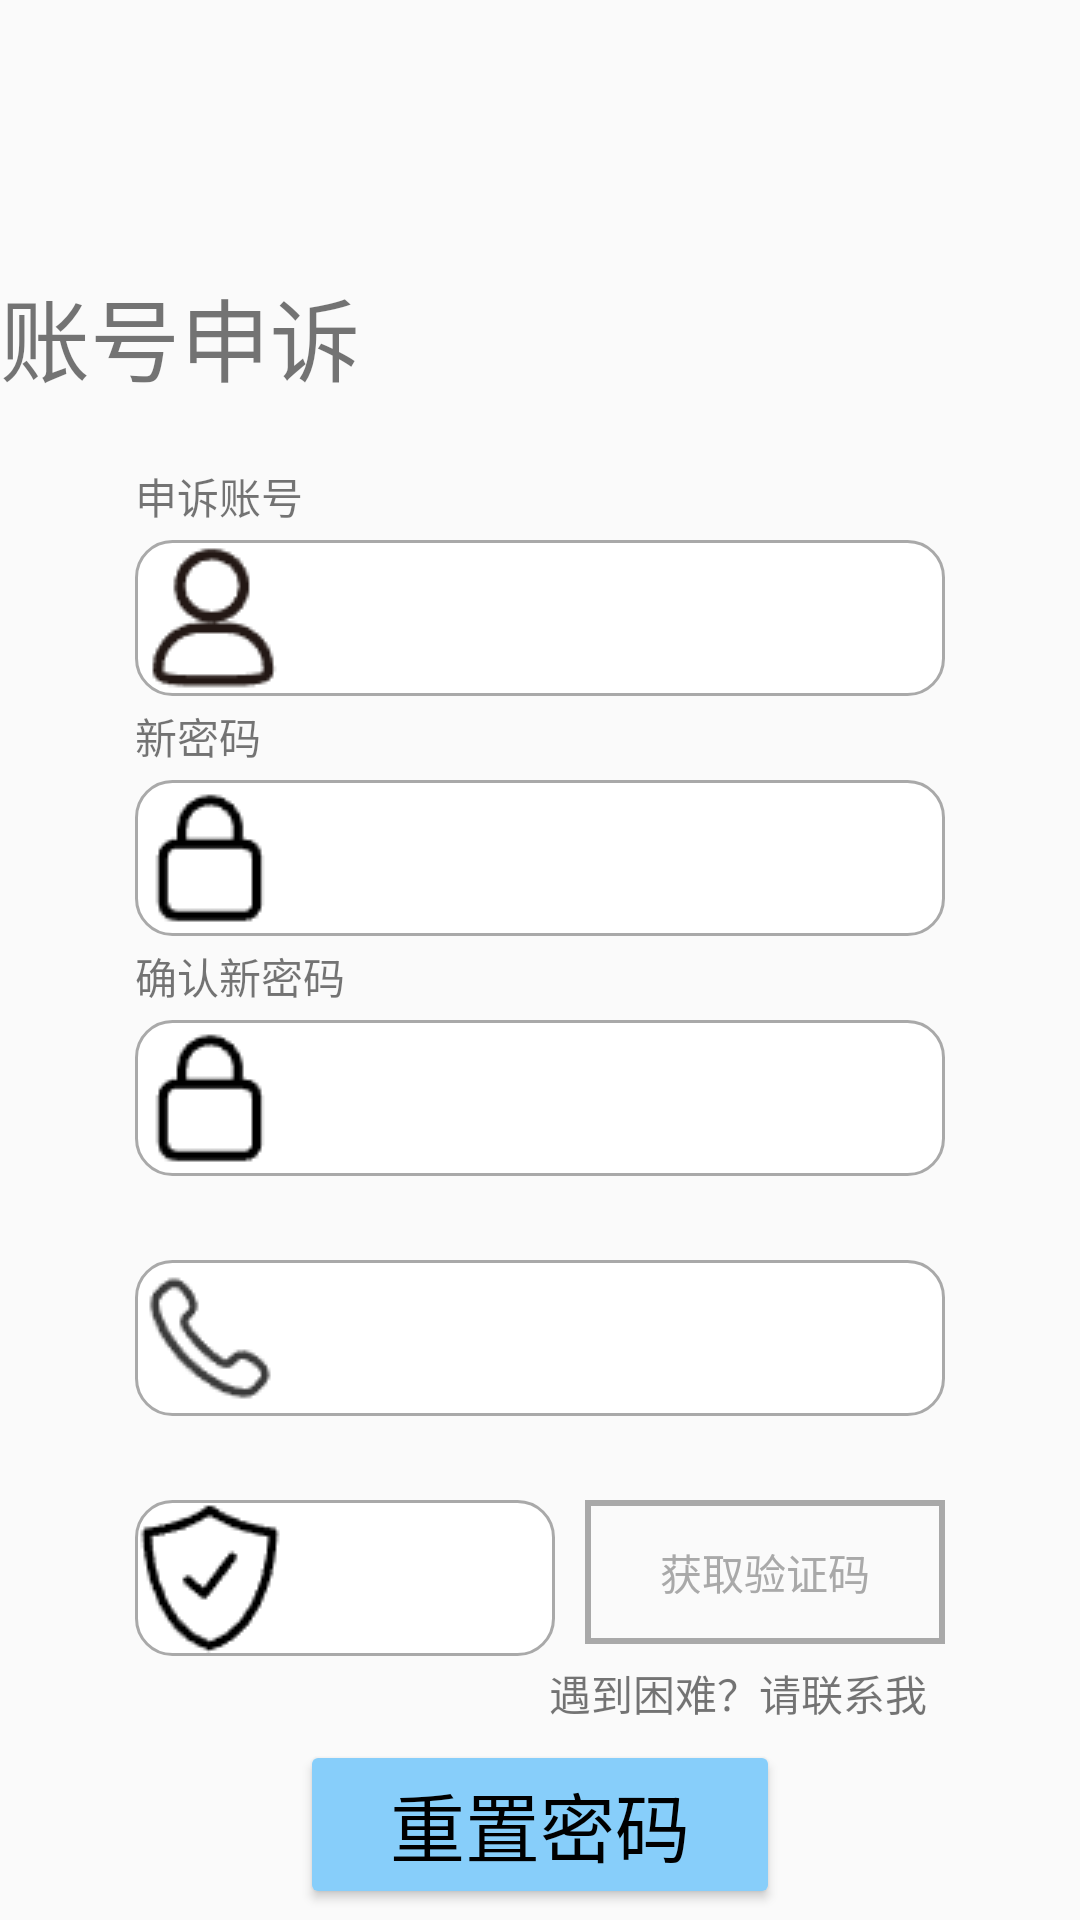

This screen was rendered from an Android layout file. Write that file and the resources it references.
<!-- AndroidManifest.xml: application theme Theme.Hadabing -->
<!-- res/layout/forget_password.xml -->
<?xml version="1.0" encoding="utf-8"?>
<RelativeLayout xmlns:android="http://schemas.android.com/apk/res/android"
    android:layout_width="match_parent"
    android:layout_height="match_parent"
    xmlns:tools="http://schemas.android.com/tools"
    tools:context="com.example.android_workbench_v1.Login.ForgetPassword">

    <ImageView
        android:id="@+id/back"
        android:src="@drawable/back"
        android:layout_width="50dp"
        android:layout_height="50dp"
        android:contentDescription="TODO"></ImageView>

    <TextView
        android:id="@+id/text"
        android:layout_marginTop="90dp"
        android:layout_width="wrap_content"
        android:layout_height="50dp"
        android:text="账号申诉"
        android:textSize="30sp"></TextView>


    <TextView
        android:id="@+id/text1"
        android:text="申诉账号"
        android:layout_alignLeft="@id/editText1"
        android:layout_marginTop="155dp"
        android:layout_width="70dp"
        android:layout_height="25dp"/>


    <EditText
        android:layout_centerHorizontal="true"
        android:id="@+id/editText1"
        android:layout_marginLeft="65dp"
        android:layout_marginTop="90dp"
        android:layout_alignTop="@id/text"
        android:layout_width="270dp"
        android:layout_height="52dp"
        android:background="@drawable/edittext_background"
        android:drawableLeft="@drawable/account"
        android:paddingLeft="1dp"
        />


    <TextView
        android:id="@+id/text2"
        android:text="新密码"
        android:layout_alignLeft="@id/editText2"
        android:layout_marginTop="235dp"
        android:layout_width="70dp"
        android:layout_height="25dp"/>

    <EditText
        android:layout_centerHorizontal="true"
        android:id="@+id/editText2"
        android:layout_marginStart="65dp"
        android:layout_marginTop="80dp"
        android:layout_alignTop="@id/editText1"
        android:layout_width="270dp"
        android:layout_height="52dp"
        android:background="@drawable/edittext_background"
        android:drawableLeft="@drawable/password"
        />


    <TextView
        android:id="@+id/text3"
        android:text="确认新密码"
        android:layout_alignLeft="@id/editText3"
        android:layout_marginTop="315dp"
        android:layout_width="80dp"
        android:layout_height="25dp"/>

    <EditText
        android:layout_centerHorizontal="true"
        android:id="@+id/editText3"
        android:layout_marginLeft="65dp"
        android:layout_marginTop="80dp"
        android:layout_alignTop="@id/editText2"
        android:layout_width="270dp"
        android:layout_height="52dp"
        android:drawableLeft="@drawable/password"
        android:background="@drawable/edittext_background"
        />


    <EditText
        android:drawableLeft="@drawable/phonenumber"
        android:layout_centerHorizontal="true"
        android:id="@+id/editText4"
        android:layout_marginLeft="65dp"
        android:layout_marginTop="80dp"
        android:layout_alignTop="@id/editText3"
        android:layout_width="270dp"
        android:layout_height="52dp"
        android:background="@drawable/edittext_background"
        />

    <EditText
        android:id="@+id/editText5"
        android:layout_marginTop="80dp"
        android:layout_alignTop="@id/editText4"
        android:layout_alignLeft="@id/editText4"
        android:layout_width="140dp"
        android:layout_height="52dp"
        android:drawableLeft="@drawable/test"
        android:background="@drawable/edittext_background"
        />

    <Button
        android:id="@+id/bt1"
        android:layout_width="120dp"
        android:layout_height="48dp"
        android:layout_alignTop="@id/editText4"
        android:layout_alignRight="@id/editText1"
        android:layout_marginTop="80dp"
        android:background="@drawable/bt_bg1"
        android:text="获取验证码"
        android:textColor="#A9A9A9"
        android:textSize="14dp" />


    <TextView
        android:id="@+id/text4"
        android:layout_alignRight="@id/bt1"
        android:text="遇到困难？请联系我"
        android:layout_alignTop="@id/bt1"
        android:layout_marginTop="54dp"
        android:layout_width="132dp"
        android:layout_height="20dp"/>


    <Button
        android:textSize="25sp"
        android:text="重置密码"
        android:layout_marginTop="580dp"
        android:layout_centerHorizontal="true"
        android:id="@+id/bt2"
        android:layout_width="160dp"
        android:layout_height="wrap_content"
        android:backgroundTint="#87CEFA"
        android:textColor="#000000"
        />

</RelativeLayout>
<!-- resources referenced by this layout -->
<resources>
  <!-- drawable account: png bitmap (drawable, 930 bytes) -->
  <!-- drawable bt_bg1 (drawable) -->
  <?xml version="1.0" encoding="utf-8"?>
  <shape xmlns:android="http://schemas.android.com/apk/res/android" >
      
      <solid android:color="#00000000"/>
      
      <stroke
          android:width="2dip"
          android:color="#A9A9A9" />
  </shape>
  <!-- drawable edittext_background (drawable) -->
  <?xml version="1.0" encoding="utf-8"?>
  <shape xmlns:android="http://schemas.android.com/apk/res/android">
      <corners android:radius="12dp"/>
      <solid android:color="@color/cardview_light_background"/>
      <stroke
          android:width="1dip"
          android:color="#A9A9A9"
          />
  
  
  </shape>
  <!-- drawable password: png bitmap (drawable, 598 bytes) -->
  <!-- drawable phonenumber: png bitmap (drawable, 874 bytes) -->
  <!-- drawable test: png bitmap (drawable, 954 bytes) -->
  <style name="Theme.Hadabing" parent="Base.Theme.Hadabing" />
  <style name="Base.Theme.Hadabing" parent="Theme.AppCompat.DayNight.NoActionBar">
          
          
      </style>
</resources>
